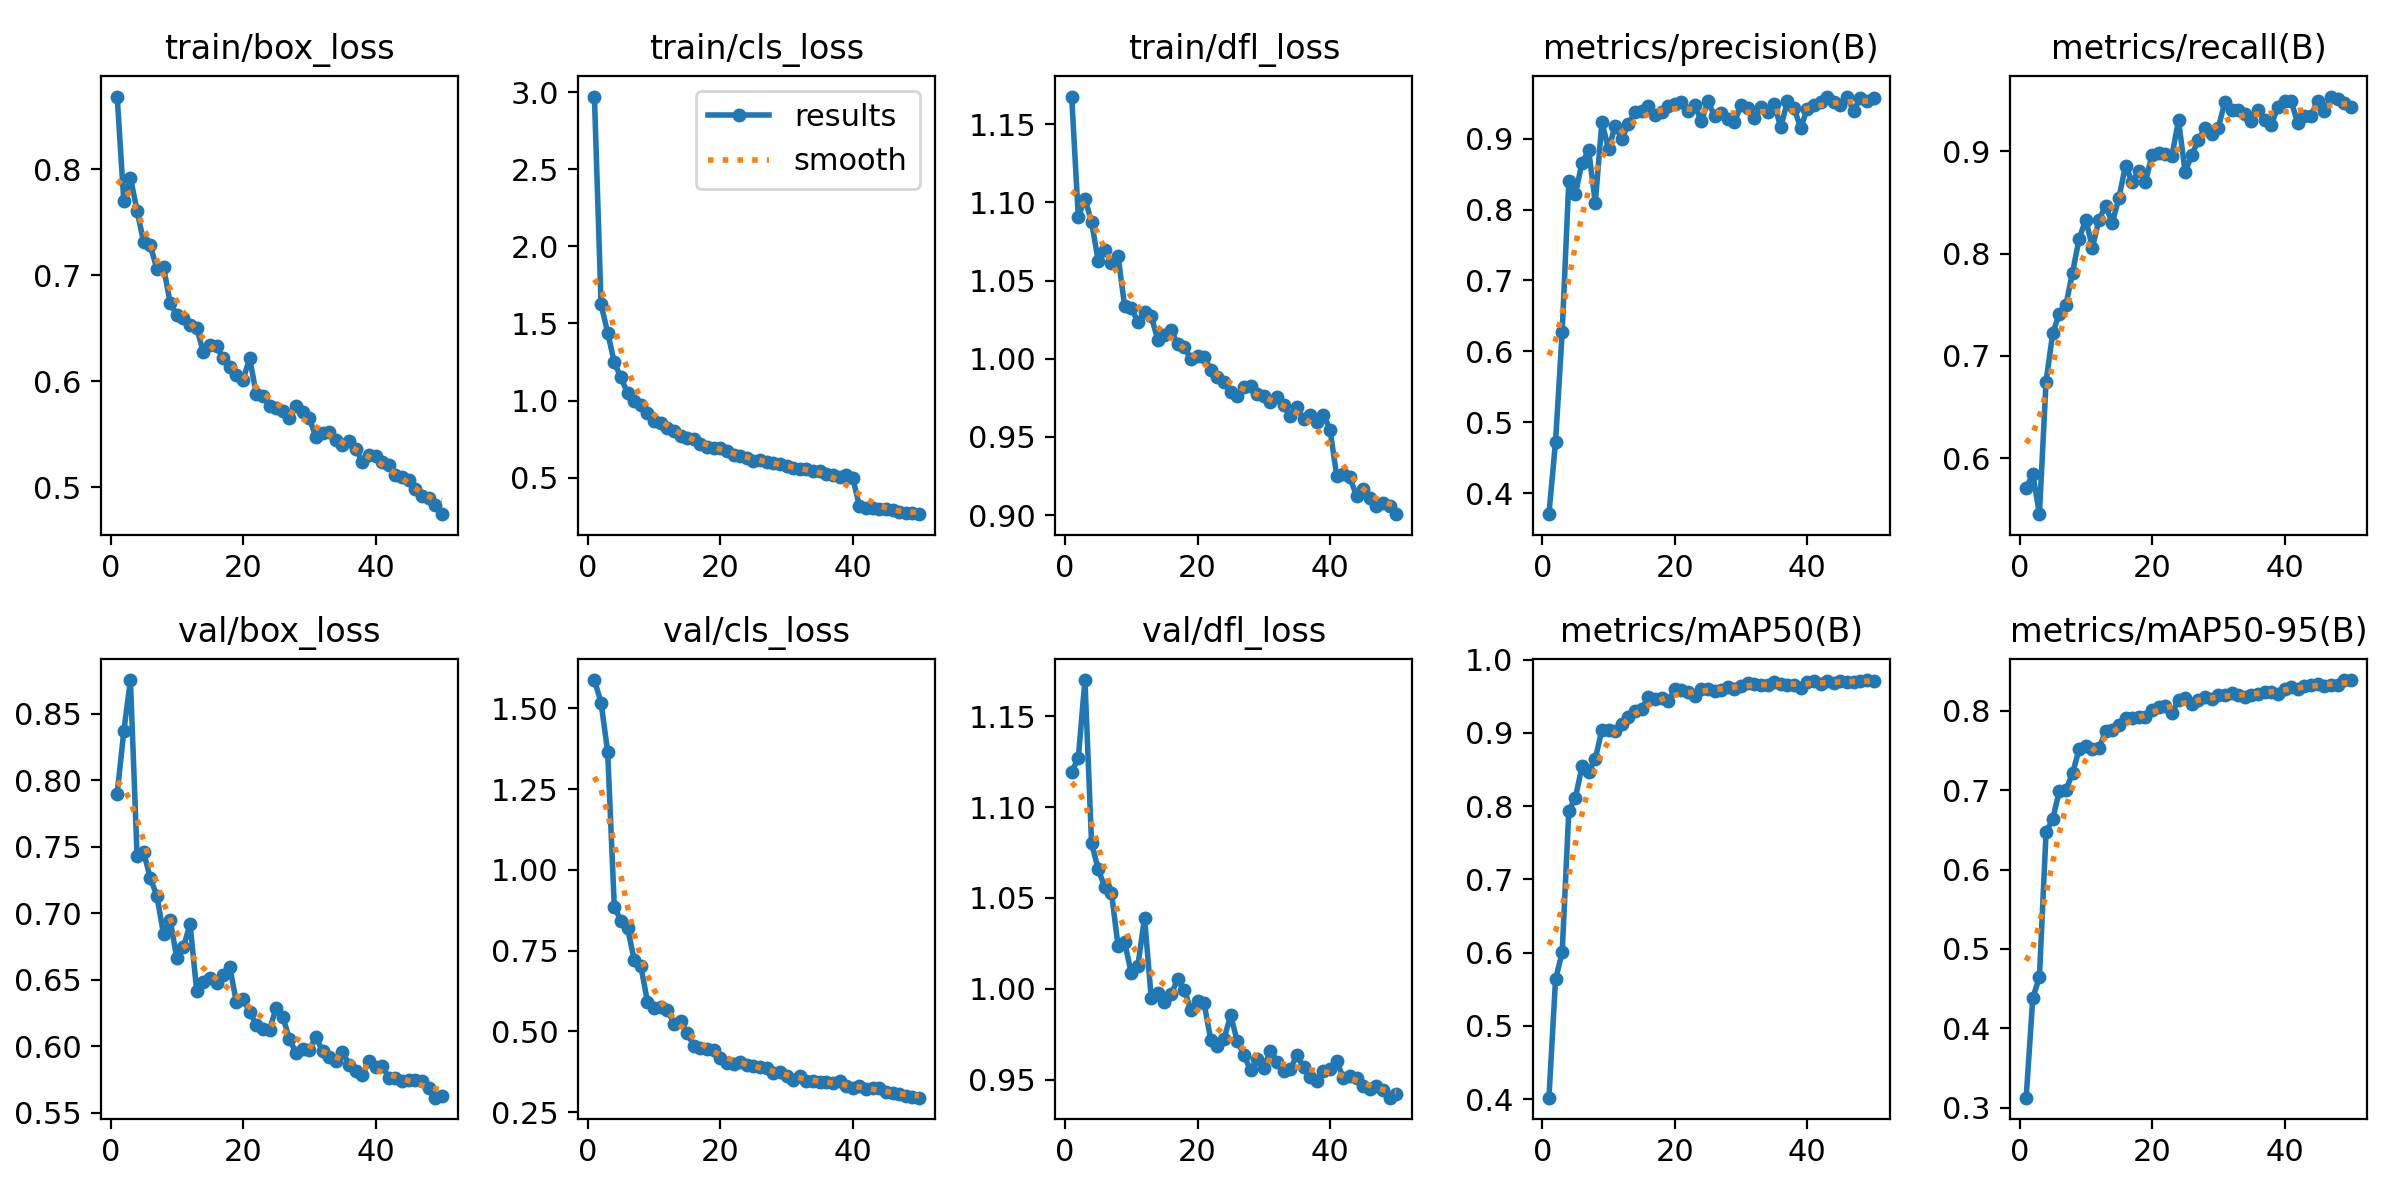

Values plotted in this chart, from the file beside it:
epoch, time, train/box_loss, train/cls_loss, train/dfl_loss, metrics/precision(B), metrics/recall(B), metrics/mAP50(B), metrics/mAP50-95(B), val/box_loss, val/cls_loss, val/dfl_loss, lr/pg0, lr/pg1, lr/pg2
1, 104.1, 0.8685, 2.971, 1.168, 0.3704, 0.5707, 0.402, 0.3125, 0.7901, 1.588, 1.119, 0.0001745, 0.0001745, 0.0001745
2, 203.1, 0.77, 1.624, 1.091, 0.4727, 0.5845, 0.5634, 0.4382, 0.8369, 1.518, 1.127, 0.0003429, 0.0003429, 0.0003429
3, 281.6, 0.792, 1.441, 1.102, 0.6271, 0.5451, 0.6003, 0.4646, 0.8755, 1.365, 1.17, 0.0005044, 0.0005044, 0.0005044
4, 340.8, 0.761, 1.247, 1.088, 0.8399, 0.6746, 0.7933, 0.6468, 0.7435, 0.8865, 1.08, 0.0004948, 0.0004948, 0.0004948
5, 398.6, 0.7311, 1.15, 1.063, 0.8226, 0.722, 0.8116, 0.6636, 0.7459, 0.8434, 1.066, 0.0004843, 0.0004843, 0.0004843
6, 455.4, 0.728, 1.049, 1.07, 0.8659, 0.7412, 0.8543, 0.6989, 0.7266, 0.8204, 1.056, 0.0004739, 0.0004739, 0.0004739
7, 516.2, 0.7058, 0.9948, 1.061, 0.8834, 0.7499, 0.8469, 0.7003, 0.713, 0.7221, 1.053, 0.0004635, 0.0004635, 0.0004635
8, 575.7, 0.7077, 0.9742, 1.066, 0.8098, 0.7815, 0.8643, 0.7216, 0.6843, 0.7034, 1.024, 0.0004531, 0.0004531, 0.0004531
9, 635.3, 0.6739, 0.9218, 1.034, 0.9239, 0.8148, 0.9043, 0.7516, 0.6951, 0.5927, 1.026, 0.0004427, 0.0004427, 0.0004427
10, 694.8, 0.6621, 0.8676, 1.033, 0.8848, 0.8333, 0.9043, 0.7559, 0.6663, 0.5742, 1.009, 0.0004323, 0.0004323, 0.0004323
11, 754.1, 0.66, 0.8558, 1.023, 0.9181, 0.806, 0.9028, 0.7516, 0.6744, 0.5761, 1.013, 0.0004219, 0.0004219, 0.0004219
12, 814.1, 0.6534, 0.8223, 1.03, 0.8996, 0.8334, 0.9118, 0.7535, 0.692, 0.5677, 1.039, 0.0004114, 0.0004114, 0.0004114
13, 874.2, 0.6505, 0.8056, 1.027, 0.9209, 0.8469, 0.9211, 0.7744, 0.6419, 0.5231, 0.9952, 0.000401, 0.000401, 0.000401
14, 934.2, 0.6274, 0.7687, 1.012, 0.9371, 0.8301, 0.9293, 0.7757, 0.6481, 0.531, 0.9979, 0.0003906, 0.0003906, 0.0003906
15, 994.2, 0.6342, 0.7566, 1.015, 0.9384, 0.8547, 0.9324, 0.7817, 0.6513, 0.4961, 0.9927, 0.0003802, 0.0003802, 0.0003802
16, 1054, 0.6328, 0.7475, 1.018, 0.9466, 0.8862, 0.9487, 0.7909, 0.6478, 0.4552, 0.9969, 0.0003698, 0.0003698, 0.0003698
17, 1114, 0.6214, 0.7185, 1.01, 0.9333, 0.8699, 0.9468, 0.7907, 0.6539, 0.4481, 1.005, 0.0003594, 0.0003594, 0.0003594
18, 1174, 0.613, 0.6997, 1.007, 0.9375, 0.8807, 0.9472, 0.7918, 0.6596, 0.4458, 0.9995, 0.0003489, 0.0003489, 0.0003489
19, 1234, 0.6063, 0.6924, 0.9997, 0.9466, 0.87, 0.9435, 0.792, 0.6331, 0.4412, 0.9882, 0.0003385, 0.0003385, 0.0003385
20, 1295, 0.6015, 0.6908, 1.002, 0.9493, 0.8968, 0.9596, 0.8017, 0.6357, 0.4192, 0.9935, 0.0003281, 0.0003281, 0.0003281
21, 1355, 0.6215, 0.6746, 1.001, 0.9517, 0.8988, 0.9583, 0.8046, 0.626, 0.403, 0.992, 0.0003177, 0.0003177, 0.0003177
22, 1415, 0.5879, 0.6492, 0.9929, 0.9384, 0.8977, 0.9552, 0.8058, 0.6162, 0.4002, 0.9717, 0.0003073, 0.0003073, 0.0003073
23, 1475, 0.5861, 0.6414, 0.9883, 0.9481, 0.8955, 0.9508, 0.7973, 0.613, 0.4059, 0.9685, 0.0002969, 0.0002969, 0.0002969
24, 1535, 0.5769, 0.6285, 0.9853, 0.9242, 0.9304, 0.9593, 0.8137, 0.6125, 0.3973, 0.9725, 0.0002865, 0.0002865, 0.0002865
25, 1595, 0.5746, 0.6077, 0.9786, 0.9527, 0.8797, 0.9592, 0.8165, 0.629, 0.3927, 0.9855, 0.000276, 0.000276, 0.000276
26, 1655, 0.5717, 0.6153, 0.9763, 0.932, 0.8965, 0.9568, 0.8083, 0.622, 0.39, 0.9711, 0.0002656, 0.0002656, 0.0002656
27, 1715, 0.5652, 0.6023, 0.9819, 0.9358, 0.9113, 0.9587, 0.8137, 0.6057, 0.3877, 0.9636, 0.0002552, 0.0002552, 0.0002552
28, 1775, 0.5766, 0.5931, 0.9824, 0.9274, 0.9227, 0.9631, 0.8173, 0.5949, 0.373, 0.9552, 0.0002448, 0.0002448, 0.0002448
29, 1835, 0.5711, 0.5878, 0.9774, 0.9231, 0.9171, 0.9602, 0.8147, 0.5977, 0.3756, 0.9612, 0.0002344, 0.0002344, 0.0002344
30, 1894, 0.5654, 0.5754, 0.9762, 0.9475, 0.9232, 0.9635, 0.8194, 0.5972, 0.3631, 0.9565, 0.000224, 0.000224, 0.000224
31, 1953, 0.5472, 0.5617, 0.9725, 0.9436, 0.9482, 0.9675, 0.8197, 0.6071, 0.3496, 0.966, 0.0002136, 0.0002136, 0.0002136
32, 2012, 0.5512, 0.5573, 0.9753, 0.9294, 0.9408, 0.9671, 0.8227, 0.5965, 0.3612, 0.96, 0.0002031, 0.0002031, 0.0002031
33, 2072, 0.5518, 0.5578, 0.9706, 0.9447, 0.9404, 0.9652, 0.82, 0.5917, 0.3453, 0.9547, 0.0001927, 0.0001927, 0.0001927
34, 2131, 0.5446, 0.5455, 0.9632, 0.9382, 0.9368, 0.9648, 0.8179, 0.5892, 0.3463, 0.9557, 0.0001823, 0.0001823, 0.0001823
35, 2190, 0.5403, 0.5441, 0.969, 0.9487, 0.9298, 0.9697, 0.8195, 0.5959, 0.3434, 0.9636, 0.0001719, 0.0001719, 0.0001719
36, 2250, 0.5435, 0.5259, 0.9614, 0.916, 0.941, 0.9668, 0.8209, 0.5862, 0.3448, 0.9568, 0.0001615, 0.0001615, 0.0001615
37, 2309, 0.5361, 0.5164, 0.9643, 0.9531, 0.9312, 0.965, 0.8241, 0.5816, 0.3397, 0.9517, 0.0001511, 0.0001511, 0.0001511
38, 2369, 0.5242, 0.5048, 0.9593, 0.9437, 0.926, 0.9656, 0.8244, 0.5781, 0.3472, 0.9495, 0.0001407, 0.0001407, 0.0001407
39, 2429, 0.5304, 0.5181, 0.9642, 0.9147, 0.9435, 0.9611, 0.821, 0.5892, 0.3306, 0.9549, 0.0001302, 0.0001302, 0.0001302
40, 2488, 0.5291, 0.4977, 0.9547, 0.9425, 0.9497, 0.9688, 0.828, 0.5842, 0.3256, 0.9559, 0.0001198, 0.0001198, 0.0001198
41, 2575, 0.5234, 0.3153, 0.9253, 0.9477, 0.9494, 0.9702, 0.8297, 0.5853, 0.3324, 0.9605, 0.0001094, 0.0001094, 0.0001094
42, 2635, 0.5205, 0.3058, 0.9266, 0.9519, 0.9275, 0.9661, 0.8281, 0.5763, 0.3217, 0.9509, 9.89932e-05, 9.89932e-05, 9.89932e-05
43, 2694, 0.5111, 0.3055, 0.9241, 0.9589, 0.9344, 0.9701, 0.8314, 0.5759, 0.3237, 0.9518, 8.85784e-05, 8.85784e-05, 8.85784e-05
44, 2754, 0.5093, 0.2952, 0.9121, 0.9516, 0.9349, 0.968, 0.8322, 0.5741, 0.3249, 0.951, 7.81636e-05, 7.81636e-05, 7.81636e-05
45, 2813, 0.5068, 0.2951, 0.9164, 0.9477, 0.9497, 0.9709, 0.8337, 0.5743, 0.3118, 0.9463, 6.77488e-05, 6.77488e-05, 6.77488e-05
46, 2872, 0.498, 0.2882, 0.9112, 0.9594, 0.9395, 0.9689, 0.8312, 0.5748, 0.3097, 0.9448, 5.7334e-05, 5.7334e-05, 5.7334e-05
47, 2931, 0.4916, 0.2768, 0.9058, 0.9388, 0.9537, 0.9695, 0.8322, 0.5742, 0.3072, 0.9463, 4.69192e-05, 4.69192e-05, 4.69192e-05
48, 2991, 0.4899, 0.2718, 0.9079, 0.9579, 0.9511, 0.9705, 0.8328, 0.5687, 0.3013, 0.9444, 3.65044e-05, 3.65044e-05, 3.65044e-05
49, 3050, 0.483, 0.27, 0.9058, 0.9528, 0.9476, 0.972, 0.8388, 0.5614, 0.296, 0.9401, 2.60896e-05, 2.60896e-05, 2.60896e-05
50, 3110, 0.4746, 0.2631, 0.9006, 0.957, 0.9432, 0.9709, 0.8389, 0.563, 0.2951, 0.9419, 1.56748e-05, 1.56748e-05, 1.56748e-05
